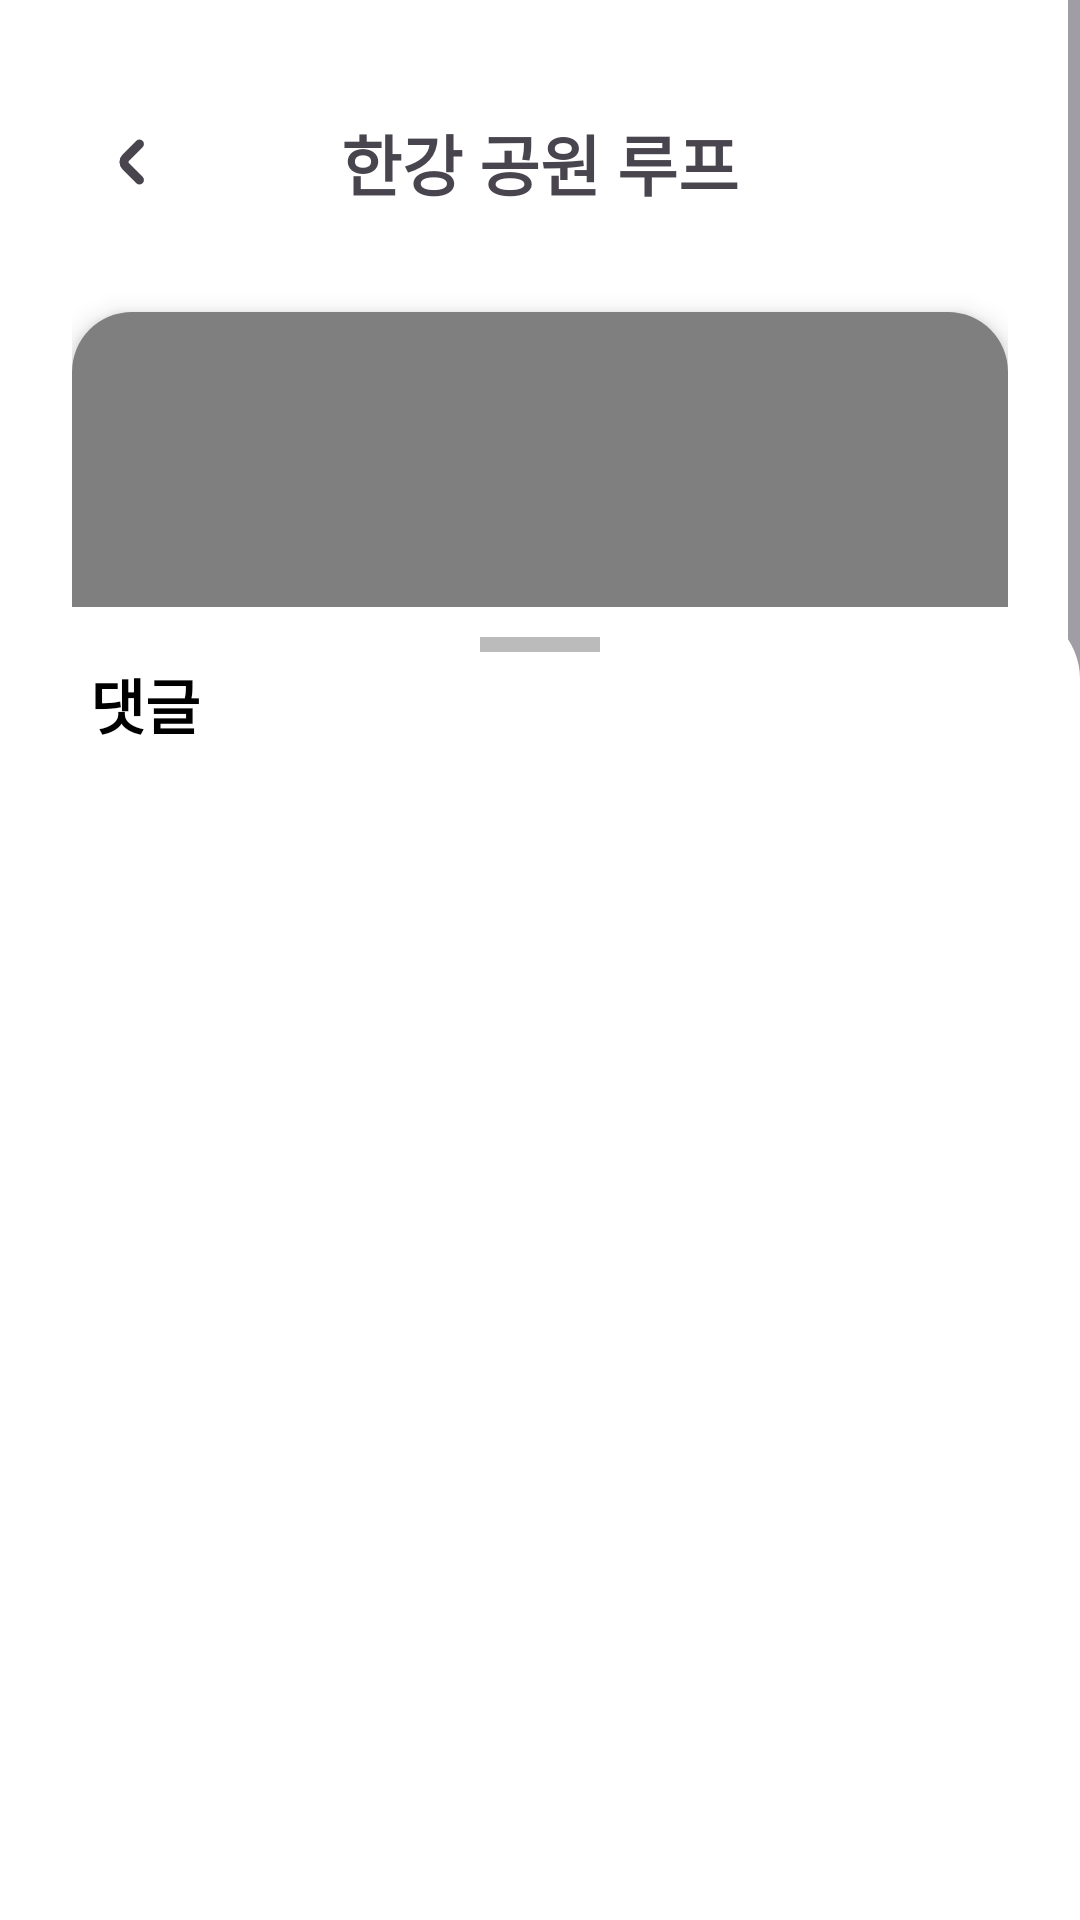

The Android layout XML behind this screen, and the referenced resources:
<!-- AndroidManifest.xml: application theme Theme.RundrawFE -->
<!-- res/layout/activity_course_detail.xml -->
<?xml version="1.0" encoding="utf-8"?>
<androidx.coordinatorlayout.widget.CoordinatorLayout

    xmlns:android="http://schemas.android.com/apk/res/android"
    xmlns:app="http://schemas.android.com/apk/res-auto"

    android:layout_width="match_parent"
    android:layout_height="match_parent"

    android:background="@drawable/bg_detail_page">


    <ScrollView
        android:layout_width="match_parent"
        android:layout_height="match_parent">


        <LinearLayout

            android:layout_width="match_parent"
            android:layout_height="wrap_content"
            android:orientation="vertical"
            android:padding="24dp">



            
            <androidx.constraintlayout.widget.ConstraintLayout

                android:layout_width="match_parent"
                android:layout_height="60dp">


                
                <ImageButton
                    android:id="@+id/btnBack"
                    android:layout_width="40dp"
                    android:layout_height="40dp"
                    android:background="@android:color/transparent"
                    android:src="@drawable/ic_back"

                    app:layout_constraintStart_toStartOf="parent"
                    app:layout_constraintTop_toTopOf="parent"
                    app:layout_constraintBottom_toBottomOf="parent"/>


                
                <TextView
                    android:id="@+id/tvCourseName"
                    android:layout_width="wrap_content"
                    android:layout_height="wrap_content"
                    android:text="한강 공원 루프"
                    android:textSize="22sp"
                    android:textStyle="bold"
                    app:layout_constraintStart_toStartOf="parent"
                    app:layout_constraintEnd_toEndOf="parent"
                    app:layout_constraintTop_toTopOf="parent"
                    app:layout_constraintBottom_toBottomOf="parent"/>

            </androidx.constraintlayout.widget.ConstraintLayout>


            
            <androidx.cardview.widget.CardView
                android:layout_width="match_parent"
                android:layout_height="250dp"
                android:layout_marginTop="20dp"
                app:cardCornerRadius="20dp"
                app:cardElevation="5dp">
                <com.google.android.gms.maps.MapView
                    android:id="@+id/courseMap"
                    android:layout_width="match_parent"
                    android:layout_height="250dp"/>
            </androidx.cardview.widget.CardView>


            
            <LinearLayout
                android:layout_width="match_parent"
                android:layout_height="70dp"
                android:gravity="center_vertical"
                android:layout_marginTop="15dp">

                <ImageView
                    android:id="@+id/profileImage"
                    android:layout_width="55dp"
                    android:layout_height="55dp"
                    android:src="@drawable/ic_profile"
                    android:background="@drawable/circle_background"
                    android:clipToOutline="true"/>


                <TextView
                    android:id="@+id/tvWriter"
                    android:layout_width="wrap_content"
                    android:layout_height="wrap_content"
                    android:layout_marginStart="20dp"
                    android:text="솔순"
                    android:textSize="20sp"
                    android:textStyle="bold"/>

                <Space
                    android:layout_width="0dp"
                    android:layout_height="1dp"
                    android:layout_weight="1"/>

                <TextView
                    android:id="@+id/tvLevel"
                    android:layout_width="85dp"
                    android:layout_height="38dp"
                    android:gravity="center"
                    android:includeFontPadding="false"
                    android:text="초급"
                    android:textColor="@android:color/white"
                    android:textSize="18sp"
                    android:textStyle="bold"
                    android:background="@drawable/bg_level"/>

            </LinearLayout>

            
            <androidx.cardview.widget.CardView
                android:layout_width="match_parent"
                android:layout_height="wrap_content"
                app:cardCornerRadius="20dp"
                app:cardElevation="4dp">


                <TextView
                    android:id="@+id/tvDescription"
                    android:layout_width="match_parent"
                    android:layout_height="wrap_content"
                    android:padding="24dp"
                    android:text="한강 공원을 따라 달리는 평탄한 순환 코스에요.\n초보자도 부담 없이 강변 풍경을 즐길 수 있어요."
                    android:textSize="15sp"/>


            </androidx.cardview.widget.CardView>

            
            <LinearLayout
                android:layout_width="match_parent"
                android:layout_height="60dp"
                android:gravity="center"
                android:orientation="horizontal">

                
                <LinearLayout
                    android:layout_width="wrap_content"
                    android:layout_height="wrap_content"
                    android:gravity="center_vertical">

                    <ImageView
                        android:id="@+id/ivLike"
                        android:layout_width="24dp"
                        android:layout_height="24dp"
                        android:src="@drawable/ic_heart_empty"/>

                    <TextView
                        android:id="@+id/tvLikeCount"
                        android:layout_width="wrap_content"
                        android:layout_height="wrap_content"
                        android:layout_marginStart="5dp"
                        android:text="20"
                        android:textSize="16sp"/>

                </LinearLayout>

                
                <LinearLayout
                    android:layout_width="wrap_content"
                    android:layout_height="wrap_content"
                    android:layout_marginStart="25dp"
                    android:gravity="center_vertical">

                    <ImageView
                        android:id="@+id/ivComment"
                        android:layout_width="24dp"
                        android:layout_height="24dp"
                        android:src="@drawable/ic_messages" />

                    <TextView
                        android:id="@+id/tvCommentCount"
                        android:layout_width="wrap_content"
                        android:layout_height="wrap_content"
                        android:layout_marginStart="5dp"
                        android:text="3"
                        android:textSize="16sp" />

                </LinearLayout>

                
                <LinearLayout
                    android:layout_width="wrap_content"
                    android:layout_height="wrap_content"
                    android:layout_marginStart="25dp"
                    android:gravity="center_vertical">

                    <ImageView
                        android:id="@+id/ivBookmark"
                        android:layout_width="24dp"
                        android:layout_height="24dp"
                        android:src="@drawable/ic_bookmark_empty"/>

                    <TextView
                        android:id="@+id/tvBookmarkCount"
                        android:layout_width="wrap_content"
                        android:layout_height="wrap_content"
                        android:layout_marginStart="5dp"
                        android:text="3"
                        android:textSize="16sp"/>
                </LinearLayout>
            </LinearLayout>


            
            <androidx.appcompat.widget.AppCompatButton
                android:id="@+id/btnStart"
                android:layout_width="260dp"
                android:layout_height="60dp"
                android:layout_gravity="center_horizontal"
                android:text="체 험 해 보 기"
                android:textSize="25sp"
                android:textStyle="bold"
                android:textColor="@android:color/white"
                android:background="@drawable/bg_detail_button"
                android:backgroundTint="@null"
                android:textAllCaps="false"/>
        </LinearLayout>

    </ScrollView>




    

    <LinearLayout
        android:id="@+id/commentSheet"
        android:layout_width="match_parent"
        android:layout_height="500dp"
        android:orientation="vertical"
        android:fitsSystemWindows="true"
        android:background="@drawable/bg_comment_sheet"
        app:layout_behavior="com.google.android.material.bottomsheet.BottomSheetBehavior">

        
        <View
            android:layout_width="40dp"
            android:layout_height="5dp"
            android:layout_gravity="center"
            android:layout_marginTop="10dp"
            android:background="#BBBBBB"/>

        
        <TextView
            android:layout_width="match_parent"
            android:layout_height="35dp"
            android:paddingStart="30dp"
            android:gravity="center_vertical"
            android:text="댓글"
            android:textColor="@android:color/black"
            android:textSize="20sp"
            android:textStyle="bold"/>

        
        <androidx.recyclerview.widget.RecyclerView
            android:id="@+id/commentRecyclerView"
            android:layout_width="match_parent"
            android:layout_height="0dp"
            android:layout_weight="1"
            android:layout_marginLeft="15dp"
            android:layout_marginRight="15dp"
            android:layout_marginTop="15dp"
            />

        
        <LinearLayout
            android:id="@+id/commentInputLayout"
            android:layout_width="match_parent"
            android:layout_height="60dp"
            android:orientation="horizontal"
            android:padding="8dp"
            android:paddingBottom="8dp"
            android:background="@android:color/white">

            <EditText
                android:id="@+id/etComment"
                android:layout_width="0dp"
                android:layout_height="match_parent"
                android:layout_weight="1"
                android:hint="댓글을 입력하세요"
                android:inputType="textMultiLine"
                android:maxLines="3"
                android:gravity="center_vertical"
                android:background="@drawable/bg_edit_text"/>

            <Button
                android:id="@+id/btnCommentSend"
                android:layout_width="70dp"
                android:layout_height="match_parent"
                android:text="등록"
                android:textStyle="bold"
                android:padding="0dp"
                android:insetTop="0dp"
                android:insetBottom="0dp"
                android:insetLeft="0dp"
                android:insetRight="0dp"
                android:minHeight="0dp"
                android:minWidth="0dp"
                android:gravity="center"
                android:layout_marginLeft="15dp"/>
        </LinearLayout>
    </LinearLayout>

</androidx.coordinatorlayout.widget.CoordinatorLayout>
<!-- resources referenced by this layout -->
<resources>
  <!-- drawable bg_comment_sheet (drawable) -->
  <?xml version="1.0" encoding="utf-8"?>
  <shape xmlns:android="http://schemas.android.com/apk/res/android">
  
  
      <solid android:color="#FFFFFF"/>
  
  
      <corners
  
          android:topLeftRadius="24dp"
  
          android:topRightRadius="24dp"/>
  
  
  </shape>
  <!-- drawable bg_detail_button (drawable) -->
  <?xml version="1.0" encoding="utf-8"?>
  <shape xmlns:android="http://schemas.android.com/apk/res/android">
      <solid
          android:color="#4084D8"/>
      <corners
          android:radius="15dp"/>
      <padding
          android:left="20dp"
          android:right="20dp"
          android:top="10dp"
          android:bottom="10dp"/>
  </shape>
  <!-- drawable bg_edit_text (drawable) -->
  <?xml version="1.0" encoding="utf-8"?>
  <shape xmlns:android="http://schemas.android.com/apk/res/android">
  
      
      <solid
          android:color="#FFFFFF"/>
  
  
      
      <corners
          android:radius="16dp"/>
  
  
      
      <stroke
          android:width="1dp"
          android:color="#D9DDE7"/>
  
  
      
      <padding
          android:left="16dp"
          android:top="12dp"
          android:right="16dp"
          android:bottom="12dp"/>
  
  </shape>
  <!-- drawable bg_level (drawable) -->
  <?xml version="1.0" encoding="utf-8"?>
  <shape xmlns:android="http://schemas.android.com/apk/res/android">
  
      <solid
          android:color="#2EAE58"/>
  
      <corners
          android:radius="25dp"/>
  </shape>
  <!-- drawable circle_background (drawable) -->
  <?xml version="1.0" encoding="utf-8"?>
  <shape xmlns:android="http://schemas.android.com/apk/res/android">
  
      <solid
          android:color="#FFFFFF"/>
  
  
      <corners
          android:radius="50dp"/>
  
  
      <stroke
          android:width="1dp"
          android:color="#DDDDDD"/>
  
  </shape>
  <!-- drawable ic_back (drawable) -->
  <?xml version="1.0" encoding="utf-8"?>
  <vector xmlns:android="http://schemas.android.com/apk/res/android" android:width="24dp" android:height="24dp" android:viewportWidth="24" android:viewportHeight="24" android:tint="?attr/colorControlNormal">
      <path android:fillColor="@android:color/white" android:pathData="M10.957,12.354a.5.5,0,0,1,0-.708l4.586-4.585a1.5,1.5,0,0,0-2.121-2.122L8.836,9.525a3.505,3.505,0,0,0,0,4.95l4.586,4.586a1.5,1.5,0,0,0,2.121-2.122Z"/>
  </vector>
  <!-- drawable ic_bookmark_empty (drawable) -->
  <vector xmlns:android="http://schemas.android.com/apk/res/android"
      android:width="24dp"
      android:height="24dp"
      android:tint="?attr/colorControlNormal"
      android:viewportWidth="24"
      android:viewportHeight="24">
      <path
          android:fillColor="@android:color/white"
          android:pathData="M17.5,0H6.5A5.507,5.507,0,0,0,1,5.5V20.472a3.5,3.5,0,0,0,6.044,2.4l4.912-5.2,5.013,5.25A3.5,3.5,0,0,0,23,20.51V5.5A5.507,5.507,0,0,0,17.5,0ZM20,20.51a.5.5,0,0,1-.861.345l-6.1-6.391A1.5,1.5,0,0,0,11.95,14h0a1.5,1.5,0,0,0-1.086.47l-6,6.345a.479.479,0,0,1-.549.122A.471.471,0,0,1,4,20.472V5.5A2.5,2.5,0,0,1,6.5,3h11A2.5,2.5,0,0,1,20,5.5Z" />
  </vector>
  <style name="Theme.RundrawFE" parent="Base.Theme.RundrawFE" />
  <style name="Base.Theme.RundrawFE" parent="Theme.Material3.DayNight.NoActionBar">
          <item name="colorPrimary">#4084D8</item>
          <item name="colorSecondary">#4084D8</item>
          <item name="colorSecondaryContainer">#FFFFFF</item>
  
          <item name="android:windowSplashScreenBackground" tools:targetApi="31">
              @color/white
          </item>
      </style>
  <color name="white">#FFFFFFFF</color>
</resources>
